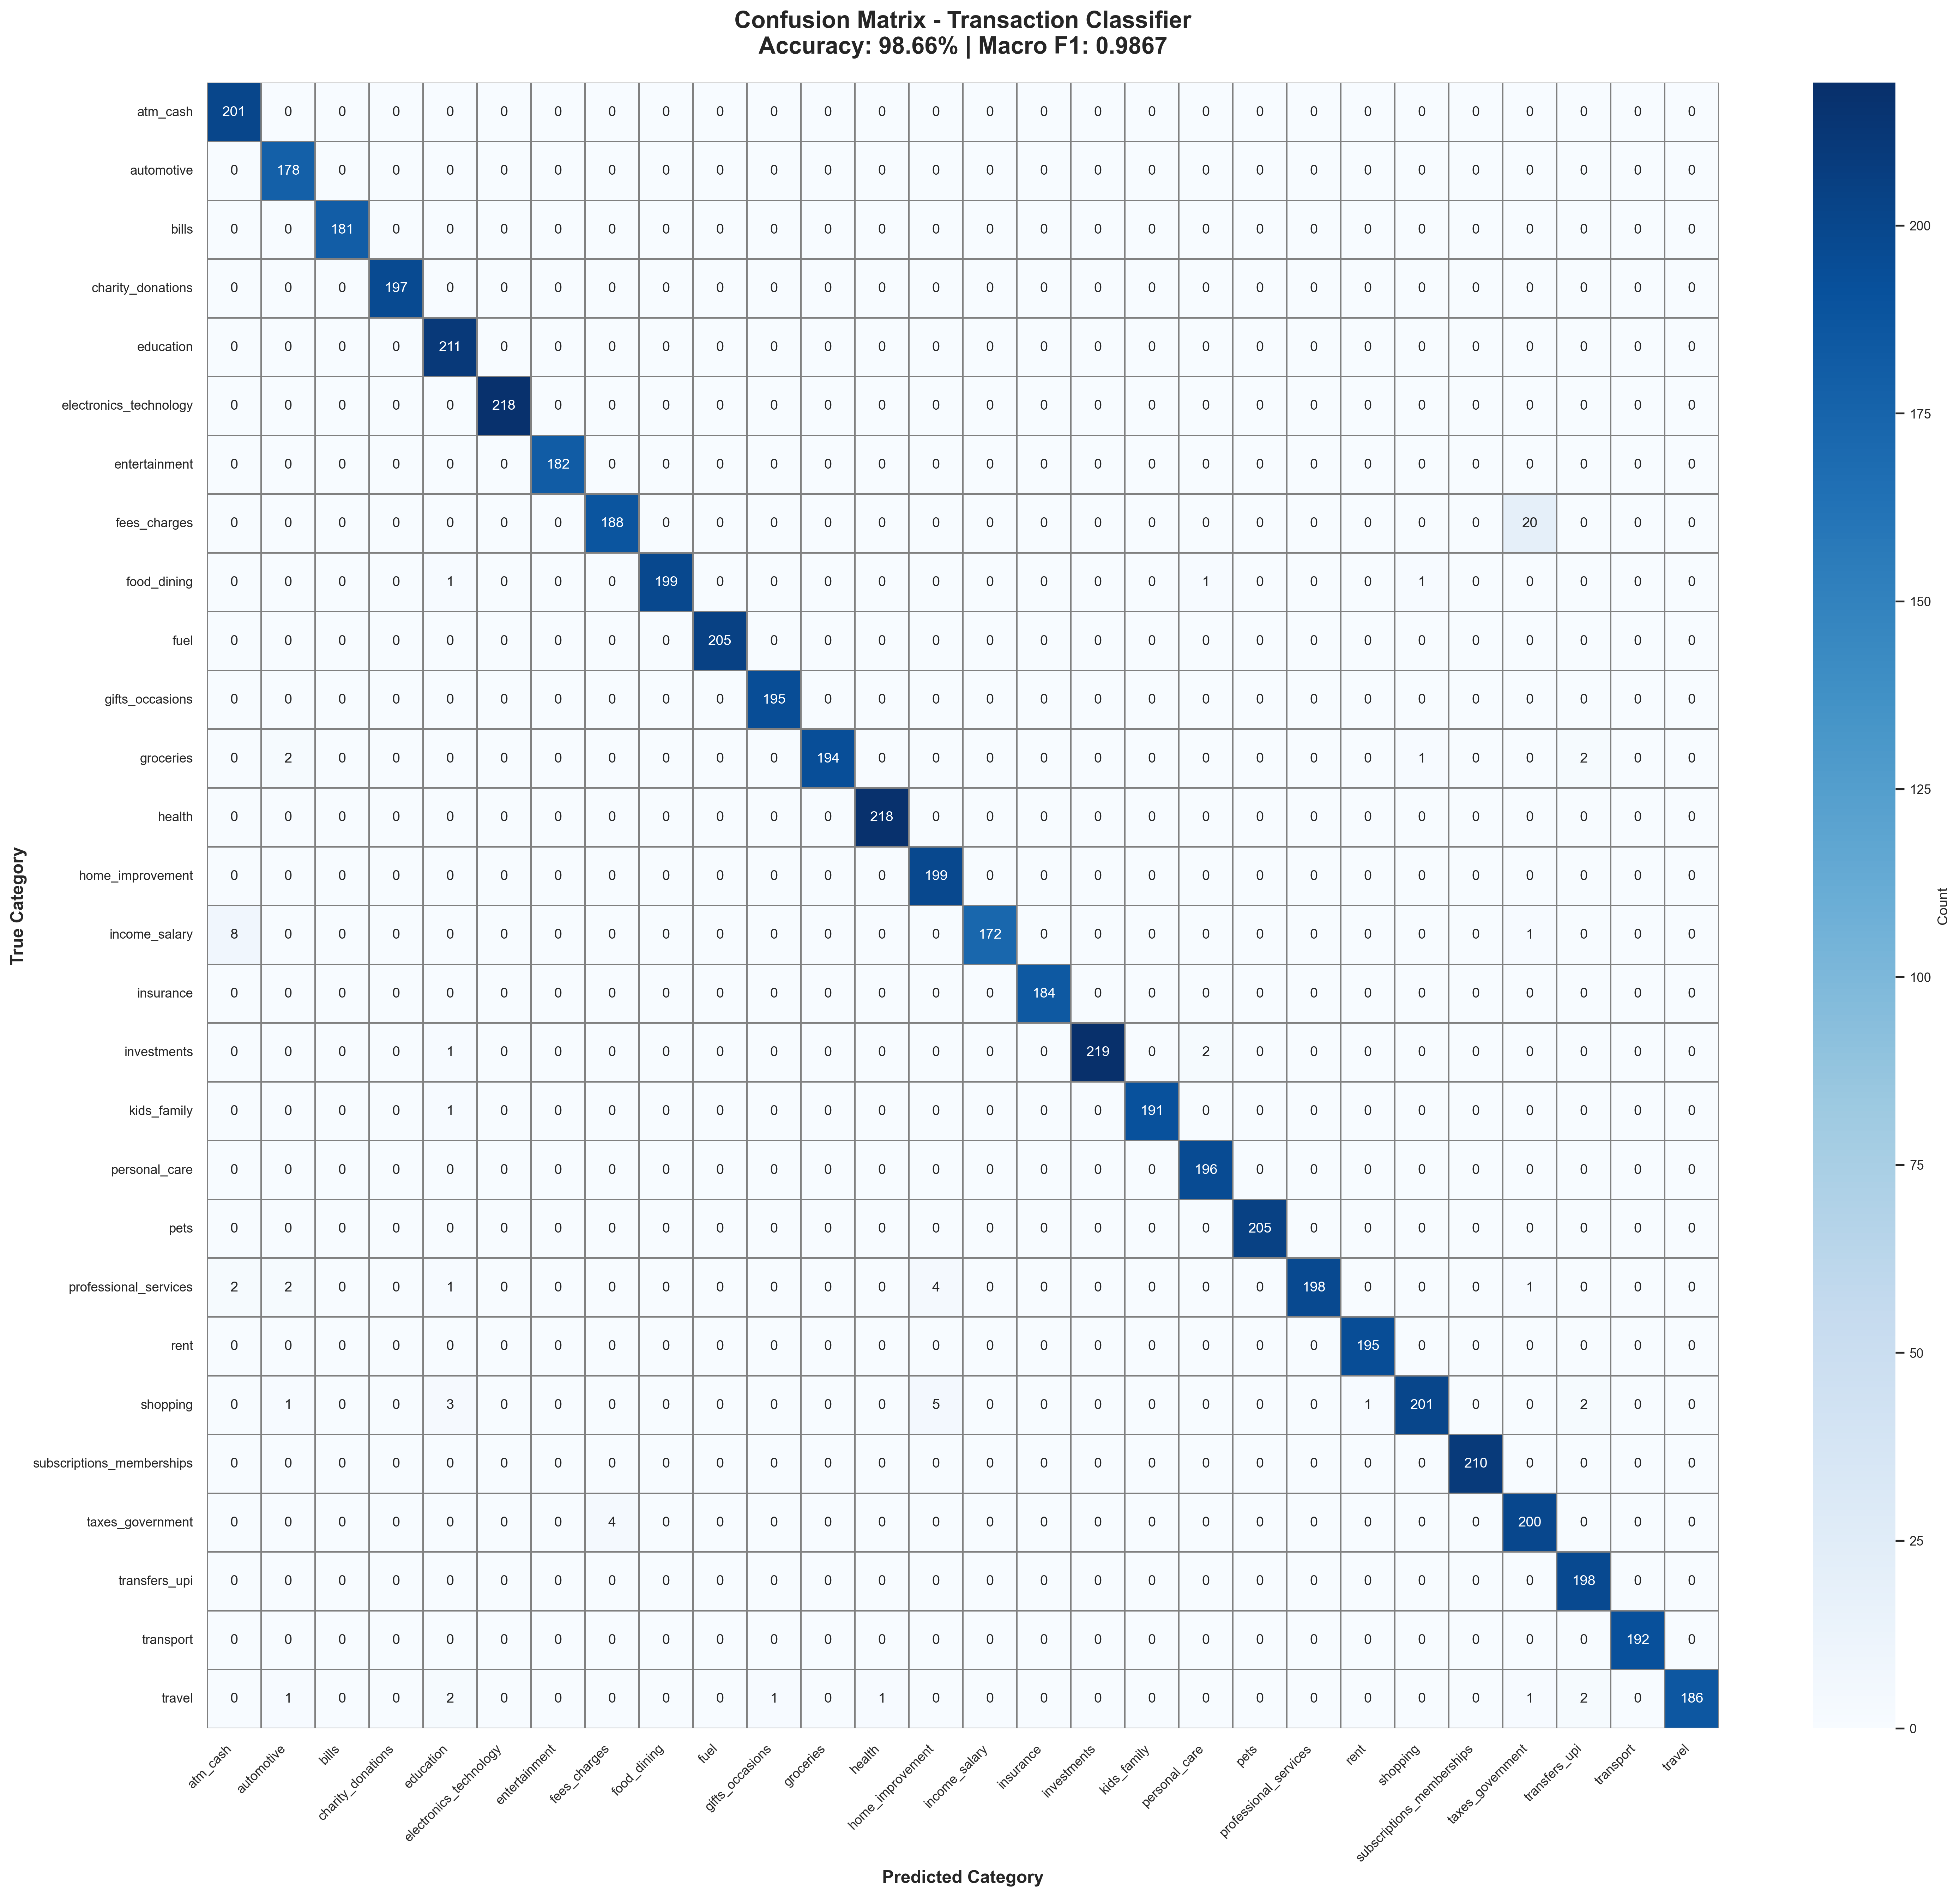

Source data for this figure (header and first rows):
True\Predicted, atm_cash, automotive, bills, charity_donations, education, electronics_technology, entertainment, fees_charges, food_dining, fuel, gifts_occasions, groceries, health, home_improvement, income_salary, insurance, investments, kids_family, personal_care, pets, professional_services, rent, shopping
atm_cash, 201, 0, 0, 0, 0, 0, 0, 0, 0, 0, 0, 0, 0, 0, 0, 0, 0, 0, 0, 0, 0, 0, 0
automotive, 0, 178, 0, 0, 0, 0, 0, 0, 0, 0, 0, 0, 0, 0, 0, 0, 0, 0, 0, 0, 0, 0, 0
bills, 0, 0, 181, 0, 0, 0, 0, 0, 0, 0, 0, 0, 0, 0, 0, 0, 0, 0, 0, 0, 0, 0, 0
charity_donations, 0, 0, 0, 197, 0, 0, 0, 0, 0, 0, 0, 0, 0, 0, 0, 0, 0, 0, 0, 0, 0, 0, 0
education, 0, 0, 0, 0, 211, 0, 0, 0, 0, 0, 0, 0, 0, 0, 0, 0, 0, 0, 0, 0, 0, 0, 0
electronics_technology, 0, 0, 0, 0, 0, 218, 0, 0, 0, 0, 0, 0, 0, 0, 0, 0, 0, 0, 0, 0, 0, 0, 0
entertainment, 0, 0, 0, 0, 0, 0, 182, 0, 0, 0, 0, 0, 0, 0, 0, 0, 0, 0, 0, 0, 0, 0, 0
fees_charges, 0, 0, 0, 0, 0, 0, 0, 188, 0, 0, 0, 0, 0, 0, 0, 0, 0, 0, 0, 0, 0, 0, 0
food_dining, 0, 0, 0, 0, 1, 0, 0, 0, 199, 0, 0, 0, 0, 0, 0, 0, 0, 0, 1, 0, 0, 0, 1
fuel, 0, 0, 0, 0, 0, 0, 0, 0, 0, 205, 0, 0, 0, 0, 0, 0, 0, 0, 0, 0, 0, 0, 0
gifts_occasions, 0, 0, 0, 0, 0, 0, 0, 0, 0, 0, 195, 0, 0, 0, 0, 0, 0, 0, 0, 0, 0, 0, 0
groceries, 0, 2, 0, 0, 0, 0, 0, 0, 0, 0, 0, 194, 0, 0, 0, 0, 0, 0, 0, 0, 0, 0, 1
health, 0, 0, 0, 0, 0, 0, 0, 0, 0, 0, 0, 0, 218, 0, 0, 0, 0, 0, 0, 0, 0, 0, 0
home_improvement, 0, 0, 0, 0, 0, 0, 0, 0, 0, 0, 0, 0, 0, 199, 0, 0, 0, 0, 0, 0, 0, 0, 0
income_salary, 8, 0, 0, 0, 0, 0, 0, 0, 0, 0, 0, 0, 0, 0, 172, 0, 0, 0, 0, 0, 0, 0, 0
insurance, 0, 0, 0, 0, 0, 0, 0, 0, 0, 0, 0, 0, 0, 0, 0, 184, 0, 0, 0, 0, 0, 0, 0
investments, 0, 0, 0, 0, 1, 0, 0, 0, 0, 0, 0, 0, 0, 0, 0, 0, 219, 0, 2, 0, 0, 0, 0
kids_family, 0, 0, 0, 0, 1, 0, 0, 0, 0, 0, 0, 0, 0, 0, 0, 0, 0, 191, 0, 0, 0, 0, 0
personal_care, 0, 0, 0, 0, 0, 0, 0, 0, 0, 0, 0, 0, 0, 0, 0, 0, 0, 0, 196, 0, 0, 0, 0
pets, 0, 0, 0, 0, 0, 0, 0, 0, 0, 0, 0, 0, 0, 0, 0, 0, 0, 0, 0, 205, 0, 0, 0
professional_services, 2, 2, 0, 0, 1, 0, 0, 0, 0, 0, 0, 0, 0, 4, 0, 0, 0, 0, 0, 0, 198, 0, 0
rent, 0, 0, 0, 0, 0, 0, 0, 0, 0, 0, 0, 0, 0, 0, 0, 0, 0, 0, 0, 0, 0, 195, 0
shopping, 0, 1, 0, 0, 3, 0, 0, 0, 0, 0, 0, 0, 0, 5, 0, 0, 0, 0, 0, 0, 0, 1, 201
subscriptions_memberships, 0, 0, 0, 0, 0, 0, 0, 0, 0, 0, 0, 0, 0, 0, 0, 0, 0, 0, 0, 0, 0, 0, 0
taxes_government, 0, 0, 0, 0, 0, 0, 0, 4, 0, 0, 0, 0, 0, 0, 0, 0, 0, 0, 0, 0, 0, 0, 0
transfers_upi, 0, 0, 0, 0, 0, 0, 0, 0, 0, 0, 0, 0, 0, 0, 0, 0, 0, 0, 0, 0, 0, 0, 0
transport, 0, 0, 0, 0, 0, 0, 0, 0, 0, 0, 0, 0, 0, 0, 0, 0, 0, 0, 0, 0, 0, 0, 0
travel, 0, 1, 0, 0, 2, 0, 0, 0, 0, 0, 1, 0, 1, 0, 0, 0, 0, 0, 0, 0, 0, 0, 0
